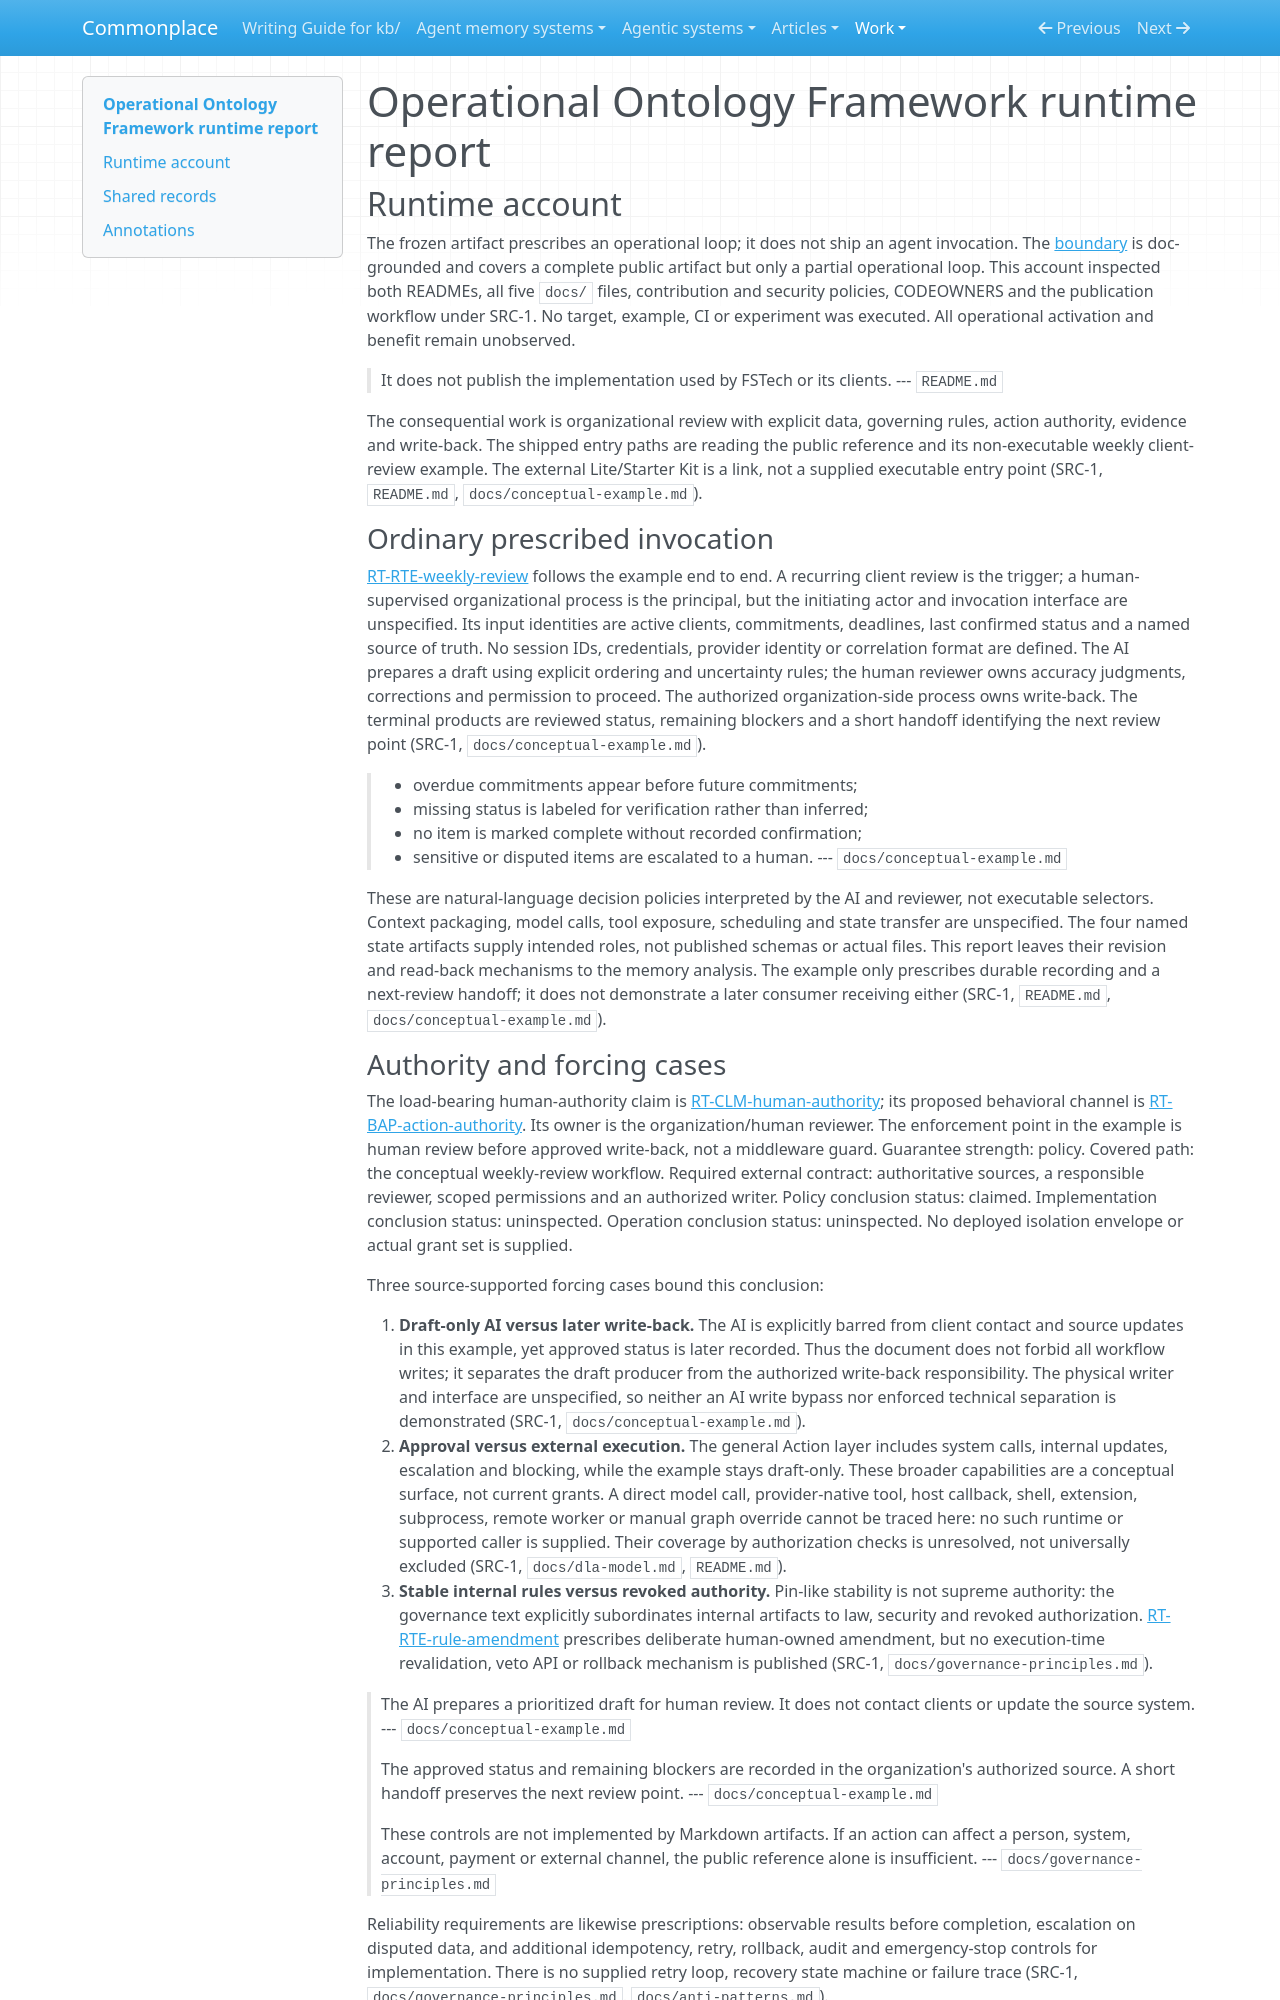

repository: zby/commonplace · page: work/agentic-system-completion/evidence/publications/operational-ontology-framework/AAS-2026-10-18-operational-ontology-framework-2b5d9616baa4-01/runtime/index.html · generator: mkdocs

---
type: agentic-system-analyses/types/agentic-system-runtime-report.md
description: "Operational Ontology Framework runtime baseline: prescribed weekly review, human-controlled change and public-reference checks, without an executable agent."
run-id: AAS-2026-10-18-operational-ontology-framework-2b5d9616baa4-01
reviewed-boundary: 3df5d896da2a1e488e1eb325feddf190ad77990d
---

# Operational Ontology Framework runtime report

## Runtime account

The frozen artifact prescribes an operational loop; it does not ship an agent invocation. The [boundary](boundary.md#boundary-and-evidence) is doc-grounded and covers a complete public artifact but only a partial operational loop. This account inspected both READMEs, all five `docs/` files, contribution and security policies, CODEOWNERS and the publication workflow under SRC-1. No target, example, CI or experiment was executed. All operational activation and benefit remain unobserved.

> It does not publish the implementation used by FSTech or its clients.
> --- `README.md`

The consequential work is organizational review with explicit data, governing rules, action authority, evidence and write-back. The shipped entry paths are reading the public reference and its non-executable weekly client-review example. The external Lite/Starter Kit is a link, not a supplied executable entry point (SRC-1, `README.md`, `docs/conceptual-example.md`).

### Ordinary prescribed invocation

[RT-RTE-weekly-review](#rt-rte-weekly-review) follows the example end to end. A recurring client review is the trigger; a human-supervised organizational process is the principal, but the initiating actor and invocation interface are unspecified. Its input identities are active clients, commitments, deadlines, last confirmed status and a named source of truth. No session IDs, credentials, provider identity or correlation format are defined. The AI prepares a draft using explicit ordering and uncertainty rules; the human reviewer owns accuracy judgments, corrections and permission to proceed. The authorized organization-side process owns write-back. The terminal products are reviewed status, remaining blockers and a short handoff identifying the next review point (SRC-1, `docs/conceptual-example.md`).

> - overdue commitments appear before future commitments;
> - missing status is labeled for verification rather than inferred;
> - no item is marked complete without recorded confirmation;
> - sensitive or disputed items are escalated to a human.
> --- `docs/conceptual-example.md`

These are natural-language decision policies interpreted by the AI and reviewer, not executable selectors. Context packaging, model calls, tool exposure, scheduling and state transfer are unspecified. The four named state artifacts supply intended roles, not published schemas or actual files. This report leaves their revision and read-back mechanisms to the memory analysis. The example only prescribes durable recording and a next-review handoff; it does not demonstrate a later consumer receiving either (SRC-1, `README.md`, `docs/conceptual-example.md`).
